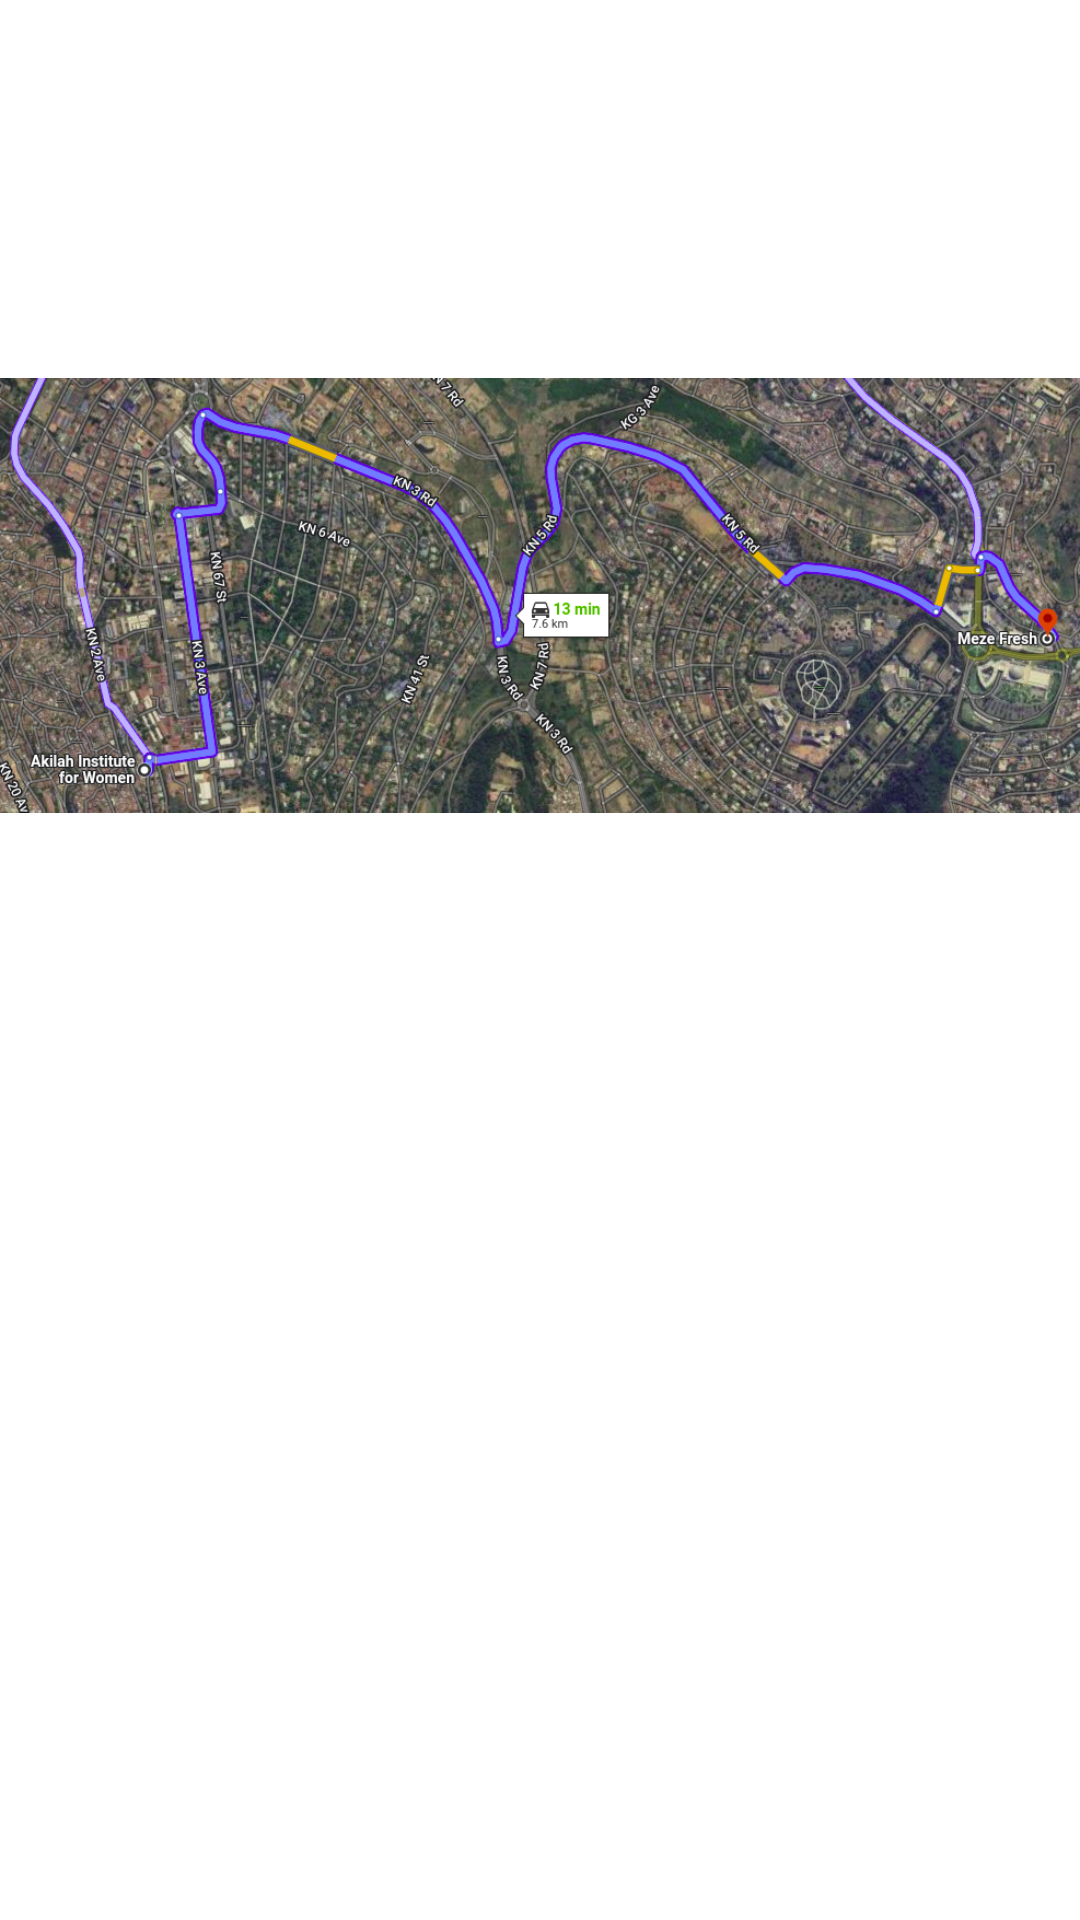

This screen was rendered from an Android layout file. Write that file and the resources it references.
<!-- AndroidManifest.xml: application theme Theme.Yami -->
<!-- res/layout/find_food_map_body.xml -->
<?xml version="1.0" encoding="utf-8"?>
<LinearLayout xmlns:android="http://schemas.android.com/apk/res/android"
    android:layout_width="match_parent"
    android:orientation="vertical"
    android:layout_height="wrap_content">
    <ImageView
        android:id="@+id/restaurantMap"
        android:layout_width="wrap_content"
        android:layout_height="wrap_content"
        android:scaleType="fitCenter"
        android:src="@drawable/mezenezamap"/>
</LinearLayout>
<!-- resources referenced by this layout -->
<resources>
  <!-- drawable mezenezamap: png bitmap (drawable, 980669 bytes) -->
  <style name="Theme.Yami" parent="Theme.MaterialComponents.DayNight.DarkActionBar">
          
          <item name="colorPrimary">@color/colorPrimary</item>
          <item name="colorPrimaryVariant">@color/orange</item>
          <item name="colorOnPrimary">@color/white</item>
          
          <item name="colorSecondary">@color/yellow_original</item>
          <item name="colorSecondaryVariant">@color/darker_yellow</item>
          <item name="colorOnSecondary">@color/dark_grey</item>
          
          <item name="android:statusBarColor" tools:targetApi="l">?attr/colorPrimary</item>
          
      </style>
  <color name="colorPrimary">#BD6245</color>
  <color name="orange">#ff8c00</color>
  <color name="white">#FFFFFFFF</color>
  <color name="yellow_original">#f5bd1f</color>
  <color name="darker_yellow">#d39f09</color>
  <color name="dark_grey">#3C3F41</color>
</resources>
